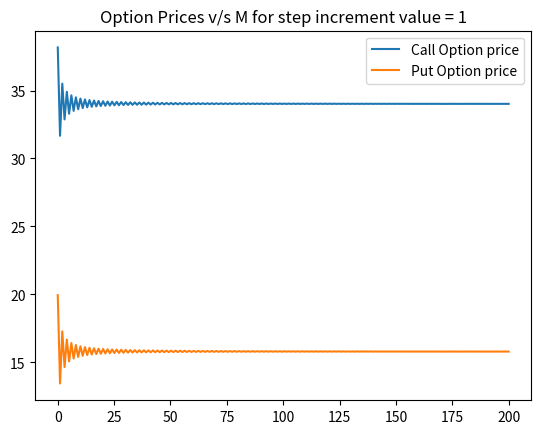
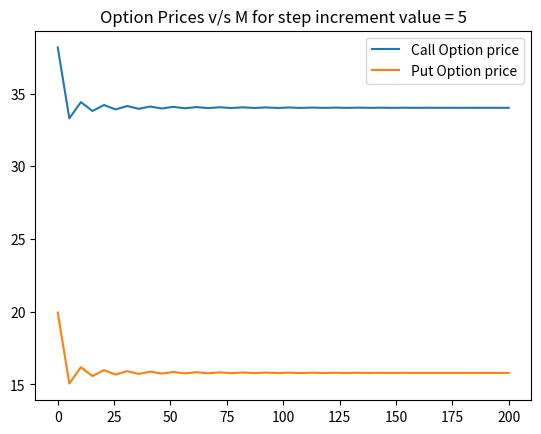

These charts were generated, in order, by the following Python code:
import matplotlib.pyplot as plt
import math
import numpy as np

T=5
sigma=0.3
r=0.05
k=105
S_0=100

def binomial_call(S, K, T, r, u, d, M):
    delta = T/M
    p = (math.exp(r*delta)-d)/(u-d)
    C = {}
    if(d >= math.exp(r*delta) or u <= math.exp(r*delta)):
        print("Arbitrage for M:", M)
    for m in range(0, M+1):
            C[(M, m)] = max(0,S*(u**(m))*(d**(M-m))-K)
    for k in range(M-1, -1, -1):
        for m in range(0,k+1):
            C[(k, m)] = (math.exp(-r*delta))*(p*C[(k+1,m+1)]+(1-p)*C[(k+1,m)])
    return C

def binomial_put(S, K, T, r, u, d, M):
    delta = T/M
    p = (math.exp(r*delta)-d)/(u-d)
    P = {}
    if(d >= math.exp(r*delta) or u <= math.exp(r*delta)):
        print("Arbitrage for M:", M)
    for m in range(0, M+1):
            P[(M, m)] = max(0,K-S*(u**(m))*(d**(M-m)))
    for k in range(M-1, -1, -1):
        for m in range(0,k+1):
            P[(k, m)] = (math.exp(-r*delta))*(p*P[(k+1,m+1)]+(1-p)*P[(k+1,m)])
    return P

for i in range(0,2):
    call_prices = []
    put_prices = []
    x = []
    if(i==0):
        for M in range(1,201):
            
            delta=T/M
            u=math.exp(sigma*math.sqrt(delta)+delta*(r-0.5*sigma*sigma))
            d=math.exp(-sigma*math.sqrt(delta)+delta*(r-0.5*sigma*sigma))
            call= binomial_call(S_0, k, T, r, u, d, M)
            put= binomial_put(S_0, k, T, r, u, d, M)
            call_prices.append(call[0,0])
            put_prices.append(put[0,0])
            x = np.linspace(0,200,200)
        plt.plot(x, call_prices, label = "Call Option price")
        plt.plot(x, put_prices, label = "Put Option price")
        plt.title('Option Prices v/s M for step increment value = 1')

    else:
        for M in range(1,201,5):
            
            delta=T/M
            u=math.exp(sigma*math.sqrt(delta)+delta*(r-0.5*sigma*sigma))
            d=math.exp(-sigma*math.sqrt(delta)+delta*(r-0.5*sigma*sigma))
            call= binomial_call(S_0, k, T, r, u, d, M)
            put= binomial_put(S_0, k, T, r, u, d, M)
            call_prices.append(call[0,0])
            put_prices.append(put[0,0])
            x = np.linspace(0,200,40)
        plt.plot(x, call_prices, label = "Call Option price")
        plt.plot(x, put_prices, label = "Put Option price")
        plt.title('Option Prices v/s M for step increment value = 5')
    
    plt.legend()
    plt.show()
    plt.clf()    
